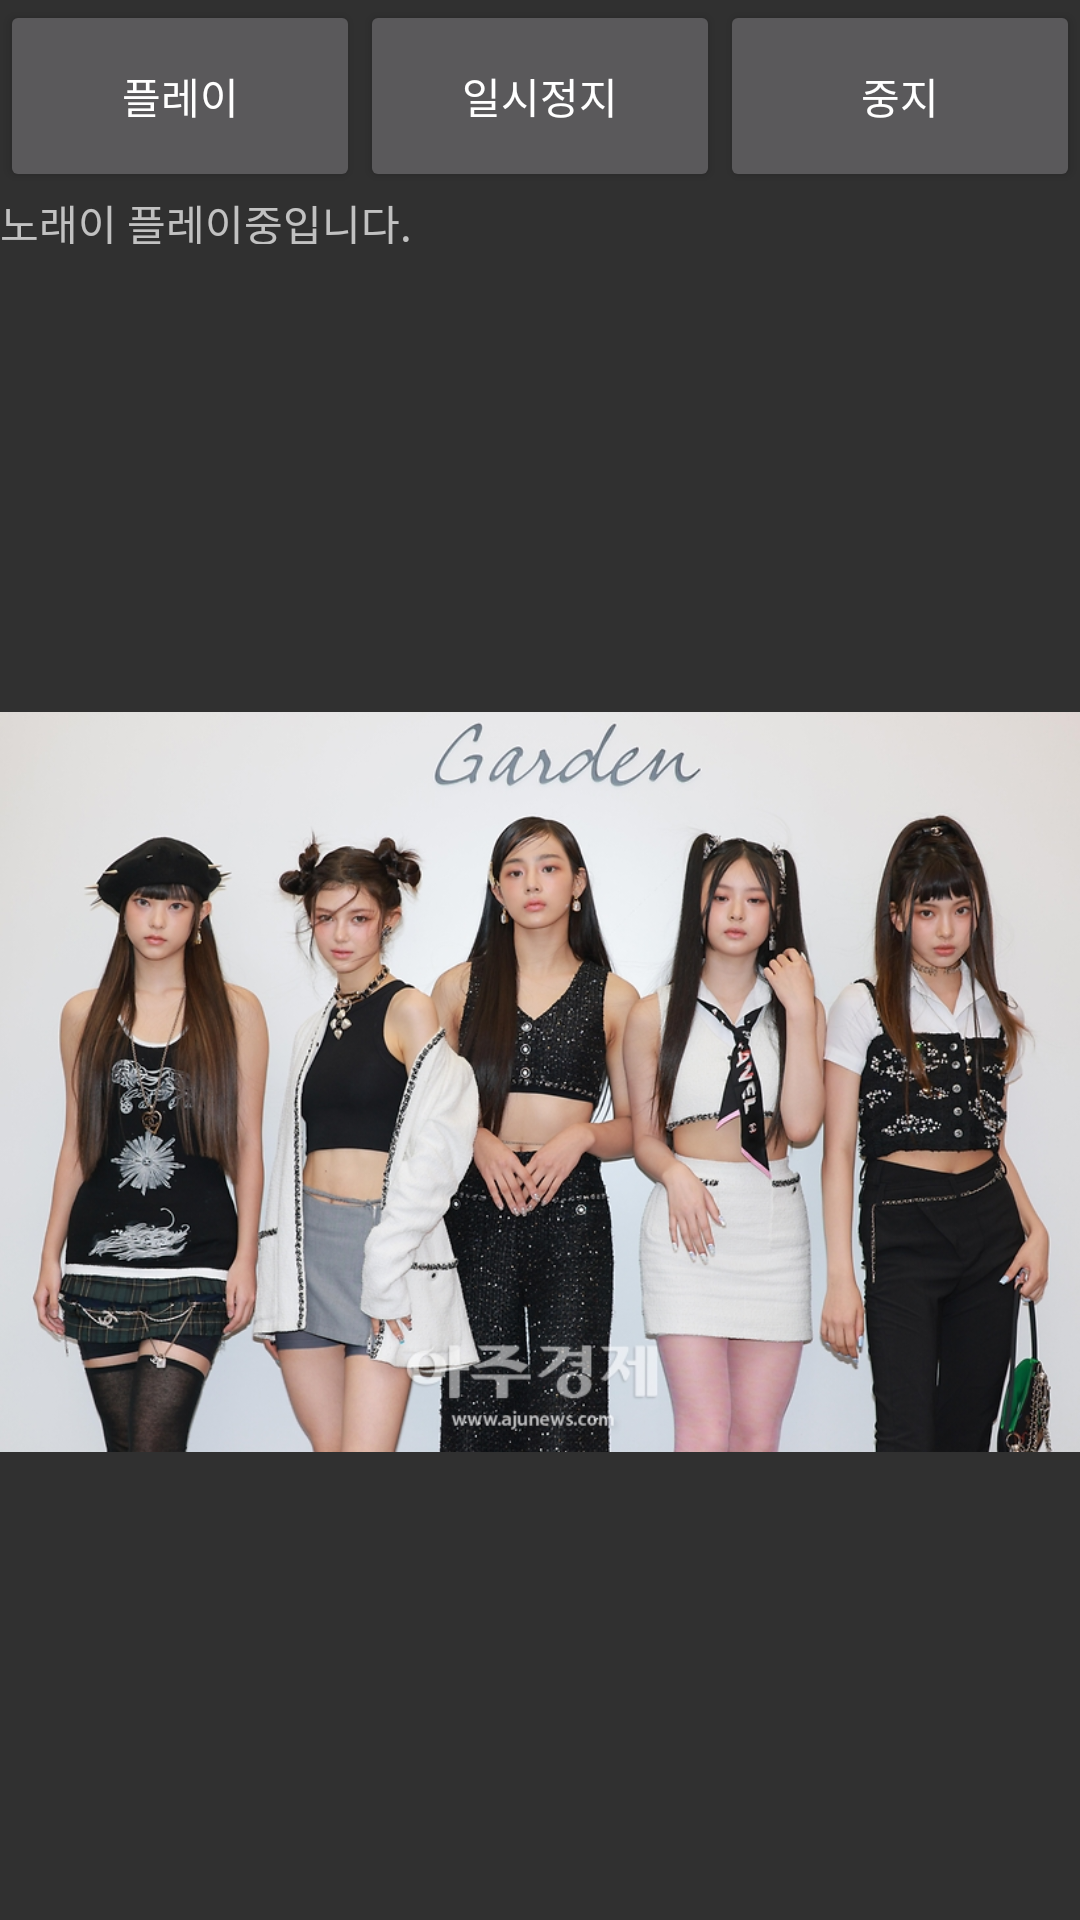

Produce the Android XML layout that renders to this screen, including the resource entries it uses.
<!-- AndroidManifest.xml: application theme Theme.Dw202app_all -->
<!-- res/layout/activity_ex4_media.xml -->
<?xml version="1.0" encoding="utf-8"?>
<LinearLayout xmlns:android="http://schemas.android.com/apk/res/android"
    xmlns:app="http://schemas.android.com/apk/res-auto"
    xmlns:tools="http://schemas.android.com/tools"
    android:layout_width="match_parent"
    android:layout_height="match_parent"
    android:orientation="vertical"
    tools:context=".LogoActivity">


    <LinearLayout
        android:layout_width="match_parent"
        android:layout_height="0dp"
        android:layout_weight="10"
        android:orientation="horizontal">

        <Button
            android:id="@+id/btnAct1"
            android:layout_width="0dp"
            android:layout_height="match_parent"
            android:layout_weight="1"
            android:text="플레이" />
        <Button
            android:id="@+id/btnAct2"
            android:layout_width="0dp"
            android:layout_height="match_parent"
            android:layout_weight="1"
            android:text="일시정지" />
        <Button
            android:id="@+id/btnAct3"
            android:layout_width="0dp"
            android:layout_height="match_parent"
            android:layout_weight="1"
            android:text="중지" />
    </LinearLayout>

    <LinearLayout
        android:layout_width="match_parent"
        android:layout_height="0dp"
        android:layout_weight="90"
        android:orientation="vertical">

        <TextView
            android:id="@+id/tvMsg"
            android:layout_width="wrap_content"
            android:layout_height="wrap_content"
            android:layout_weight="1"
            android:text="노래이 플레이중입니다." />

        <ImageView
            android:id="@+id/imageView4"
            android:layout_width="wrap_content"
            android:layout_height="wrap_content"
            android:layout_weight="1"
            app:srcCompat="@drawable/newjins" />
    </LinearLayout>

</LinearLayout>
<!-- resources referenced by this layout -->
<resources>
  <!-- drawable newjins: jpg bitmap (drawable, 345043 bytes) -->
  <style name="Theme.Dw202app_all" parent="Theme.AppCompat.NoActionBar">
          
          <item name="colorPrimary">@color/purple_500</item>
          <item name="colorPrimaryVariant">@color/purple_700</item>
          <item name="colorOnPrimary">@color/white</item>
          
          <item name="colorSecondary">@color/teal_200</item>
          <item name="colorSecondaryVariant">@color/teal_700</item>
          <item name="colorOnSecondary">@color/black</item>
          
          <item name="android:statusBarColor" tools:targetApi="l">?attr/colorPrimaryVariant</item>
          
      </style>
  <!-- not gathered from this repository: default colours our renderer supplied (Android Studio template values) -->
  <color name="purple_500">#FF6200EE</color>
  <color name="purple_700">#FF3700B3</color>
  <color name="teal_200">#FF03DAC5</color>
  <color name="teal_700">#FF018786</color>
  <color name="black">#FF000000</color>
  <color name="white">#FFFFFFFF</color>
</resources>
